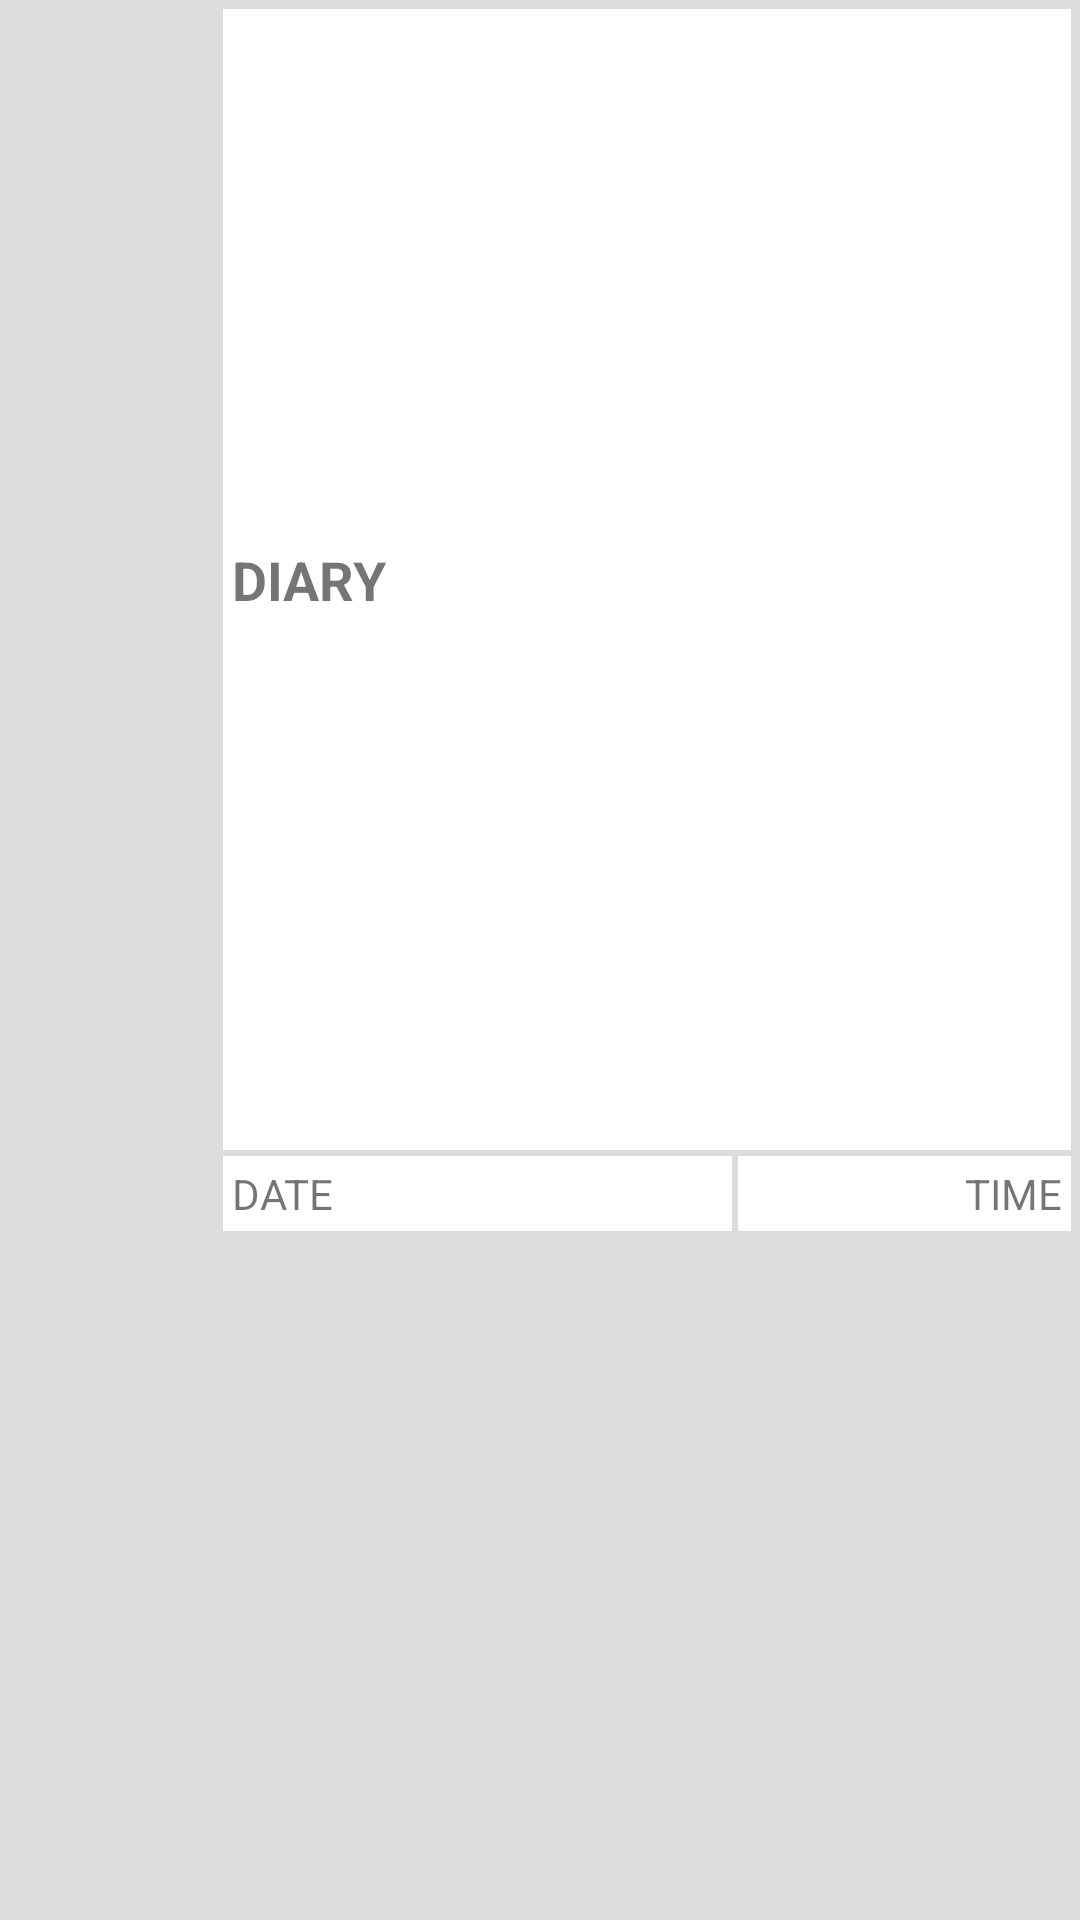

Produce the Android XML layout that renders to this screen, including the resource entries it uses.
<!-- AndroidManifest.xml: application theme Theme.AppCompat.Light -->
<!-- res/layout/activity_listview.xml -->
<LinearLayout xmlns:android="http://schemas.android.com/apk/res/android"
    android:layout_width="match_parent"
    android:layout_height="70dp"
    android:orientation="horizontal"
    android:padding="3dp"
    android:background="#dddddd"
    android:weightSum="10">


    <LinearLayout
        android:layout_width="0dp"
        android:layout_height="66dp"
        android:layout_weight="2"
        android:orientation="vertical"
        android:weightSum="2">
        <ImageView
            android:layout_width="match_parent"
            android:layout_height="match_parent"
            android:scaleType="fitXY"
            android:id="@+id/img_flag"/>

    </LinearLayout>


    <LinearLayout
        android:layout_width="0dp"
        android:layout_height="match_parent"
        android:layout_weight="8"
        android:orientation="vertical"
        android:layout_marginLeft="1dp"
        android:weightSum="5">

        <TextView android:id="@+id/text_name"
            android:layout_width="match_parent"
            android:layout_height="0dp"
            android:layout_weight="3"
            android:text="DIARY"
            android:textSize="18sp"
            android:textStyle="bold"
            android:gravity="center_vertical"
            android:background="#ffffff"
            android:padding="3dp"/>

        <LinearLayout
            android:layout_width="match_parent"
            android:layout_height="0dp"
            android:layout_weight="8"
            android:orientation="horizontal"
            android:weightSum="5">

        <TextView android:id="@+id/text_nation"
            android:layout_width="match_parent"
            android:layout_height="wrap_content"
            android:layout_weight="2"
            android:text="DATE"
            android:gravity="center_vertical"
            android:layout_marginTop="2dp"
            android:background="#ffffff"
            android:padding="3dp"/>

            <TextView android:id="@+id/text_time"
                android:layout_width="match_parent"
                android:layout_height="wrap_content"
                android:layout_weight="3"
                android:text="TIME"
                android:gravity="right"
                android:layout_marginLeft="2dp"
                android:layout_marginTop="2dp"
                android:background="#ffffff"
                android:padding="3dp"/>

        </LinearLayout>

    </LinearLayout>


</LinearLayout>
<!-- resources referenced by this layout -->
<resources>

</resources>
